Run: headless pygame with SDL's dummy video driver; simulated clock (each Clock.tick advances the game by its frame time, no real sleeping); random seed 0; keys injected as events and as key.get_pressed() state; mouse plan: one left click at the window centre at the start of phase 2, then a move to the lower-right quarter at the start of phase 3.
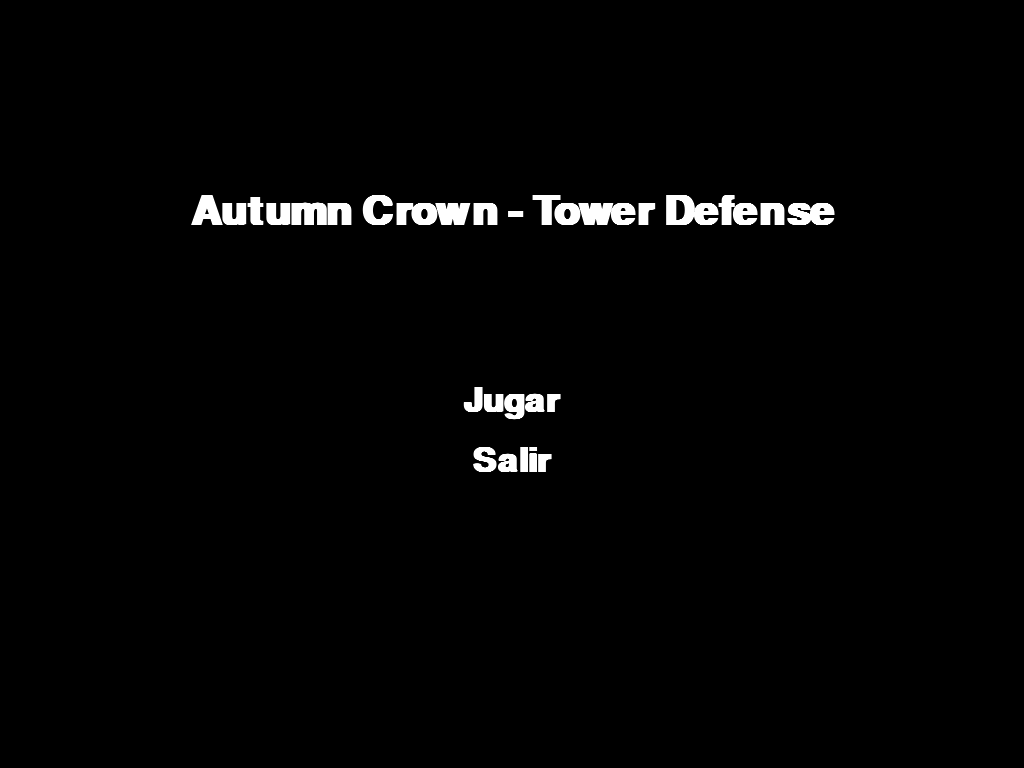
Frame 1 of 4 · flips 1–60 · no input
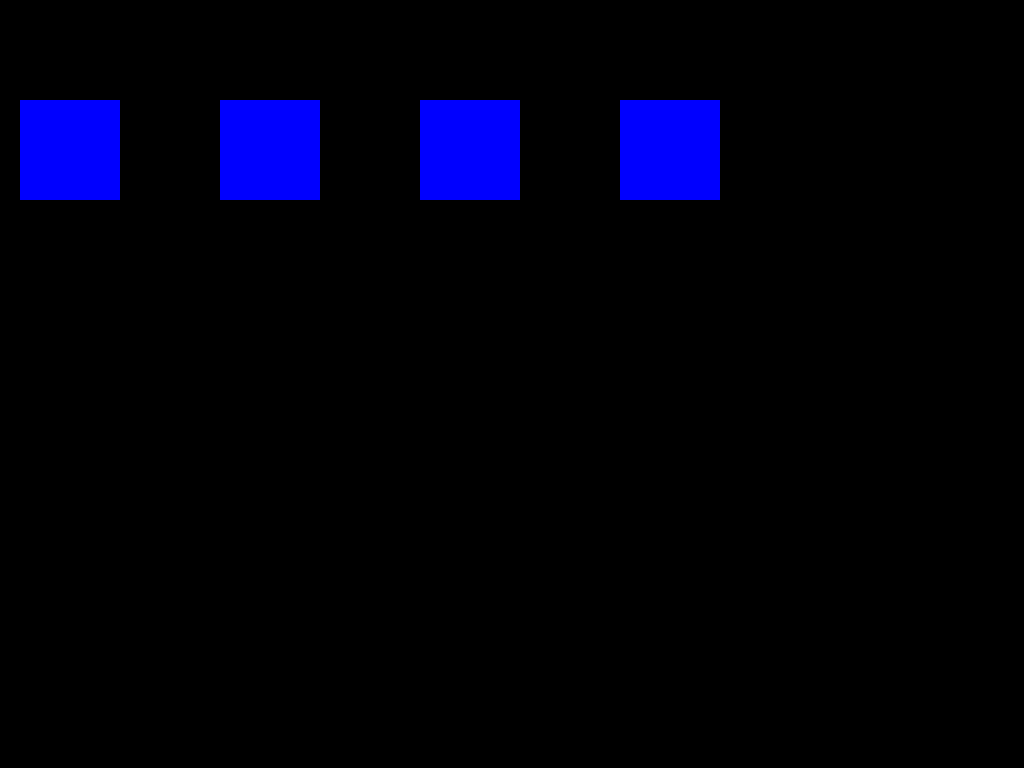
Frame 2 of 4 · flips 61–180 · clicked the window centre · tapped SPACE, RETURN · held RIGHT (→), D
Frame 3 of 4 · flips 181–300 · moved the mouse to the lower-right quarter · held DOWN (↓), S · screen unchanged from frame 2, image omitted
Frame 4 of 4 · flips 301–420 · held LEFT (←), A, UP (↑), W · screen unchanged from frame 3, image omitted

The pygame program that drew these frames:

import pygame
import sys
import math
import time

# Inicialización de Pygame
pygame.init()

# Obtener la resolución de la pantalla completa
pantalla_resolucion = pygame.display.Info()
ANCHO = pantalla_resolucion.current_w
ALTO = pantalla_resolucion.current_h

# Crear la pantalla en modo pantalla completa
screen = pygame.display.set_mode((ANCHO, ALTO), pygame.FULLSCREEN)
pygame.display.set_caption("Autumn Crown - Tower Defense")

# Colores
NEGRO = (0, 0, 0)
BLANCO = (255, 255, 255) 
AZUL = (0, 0, 255)
ROJO = (255, 0, 0)
VERDE = (0, 255, 0)
AMARILLO = (255, 255, 0)

# Fuentes
fuente_menu = pygame.font.SysFont("Arial", 50, bold=True)  # Fuente para las opciones
fuente_titulo = pygame.font.SysFont("Arial", 60, bold=True)  # Fuente para el título
fuente_info = pygame.font.SysFont("Arial", 30)  # Fuente para la información de torretas

# Opciones del menú principal
opciones = ["Jugar", "Salir"]
opcion_seleccionada = 0

# Dificultad seleccionada
dificultad = "Medio"

# Torretas disponibles para colocar
torretas_disponibles = ["Asesino", "Hada", "Cazador", "Caballero"]
torretas_posicionadas = []
torreta_seleccionada = None  # Inicializamos como None, para evitar errores al seleccionar

# Puntos específicos donde se pueden colocar las torretas (ubicación de las casillas de la cuadrícula)
puntos_colocacion = [
    (200, 300),
    (400, 300),
    (600, 300),
    (200, 400),
    (400, 400),
    (600, 400),
    (200, 500),
    (400, 500),
    (600, 500),
    (300, 600),
    (500, 600),
    (300, 700),
    (500, 700)
]

# Enemigos (representados por círculos) que avanzan hacia las torretas
enemigos = []

# Proyectiles disparados por las torretas
proyectiles = []

# Control de generación de enemigos
tiempo_inicio = time.time()  # Inicializamos el tiempo de inicio para que se pueda utilizar
enemigos_generados = 0
max_enemigos = 30  # Aumentamos la cantidad de enemigos
intervalo_generacion = 1  # Un enemigo por segundo durante 30 segundos

# Diccionario con las estadísticas de las torretas
torretas_info = {
    "Asesino": {
        "salud": 80,
        "daño": 20,
        "velocidad": 15,
        "alcance": 2,
        "defensa": 5,
        "habilidad": "Golpe Sombra",
        "descripcion": "Realiza un ataque crítico que inflige 50% más de daño y tiene un 30% de probabilidad de eliminar al enemigo de un solo golpe.",
        "enfriamiento": 5,
        "ultima_habilidad": 0  # Última vez que se usó la habilidad
    },
    "Hada": {
        "salud": 60,
        "daño": 10,
        "velocidad": 12,
        "alcance": 5,
        "defensa": 3,
        "habilidad": "Bendición de Luz",
        "descripcion": "Restaura el 30% de la salud a todos los aliados cercanos y aumenta su velocidad de ataque en un 20% durante 15 segundos.",
        "enfriamiento": 20,
        "ultima_habilidad": 0
    },
    "Cazador": {
        "salud": 100,
        "daño": 15,
        "velocidad": 10,
        "alcance": 3,
        "defensa": 7,
        "habilidad": "Ataque Táctico",
        "descripcion": "Permite tirar muchas proyectiles al aire y cada uno hace 20 de daño.",
        "enfriamiento": 25,
        "ultima_habilidad": 0
    },
    "Caballero": {
        "salud": 120,
        "daño": 12,
        "velocidad": 8,
        "alcance": 1,
        "defensa": 10,
        "habilidad": "Barrera de Hierro",
        "descripcion": "Crea una barrera que reduce el daño recibido por él y sus aliados en un 50% durante 8 segundos.",
        "enfriamiento": 30,
        "ultima_habilidad": 0
    }
}

# Función para crear un nuevo enemigo
def crear_enemigo():
    global enemigos_generados
    destino = puntos_colocacion[enemigos_generados % len(puntos_colocacion)]  # Asignar destino de los puntos disponibles
    enemigo = {
        'posicion': [ANCHO - 50, ALTO // 2],  # Comienza en la parte derecha de la pantalla
        'radio': 15,  # Tamaño del enemigo
        'color': ROJO,
        'velocidad': 1,  # Velocidad reducida para que se mueva más lento
        'destino': destino,  # El enemigo se dirige a uno de los puntos de colocación
        'vida': 3  # Vida del enemigo
    }
    enemigos.append(enemigo)
    enemigos_generados += 1  # Incrementamos la cantidad de enemigos generados

# Función para mover los enemigos
def mover_enemigos():
    for enemigo in enemigos:
        # Calcular la dirección hacia el destino
        dx = enemigo['destino'][0] - enemigo['posicion'][0]
        dy = enemigo['destino'][1] - enemigo['posicion'][1]
        distancia = math.sqrt(dx ** 2 + dy ** 2)  # Calcula la distancia

        # Si la distancia es mayor que 1, normalizamos la dirección
        if distancia > 1:
            dx /= distancia
            dy /= distancia
            enemigo['posicion'][0] += dx * enemigo['velocidad']
            enemigo['posicion'][1] += dy * enemigo['velocidad']
        else:
            # Si el enemigo ha llegado a su destino, avanzamos al siguiente destino
            current_index = puntos_colocacion.index(tuple(enemigo['destino']))  # Encuentra el índice del destino actual
            if current_index + 1 < len(puntos_colocacion):  # Si hay un siguiente punto en la ruta
                enemigo['destino'] = puntos_colocacion[current_index +1]  # Asignamos el siguiente destino
            else:
                # Si no hay siguiente punto (llegó al final de la ruta), eliminamos el enemigo
                enemigos.remove(enemigo)

# Función para dibujar el menú principal
def dibujar_menu():
    screen.fill(NEGRO)

    # Título
    texto_titulo = fuente_titulo.render("Autumn Crown - Tower Defense", True, BLANCO)
    screen.blit(texto_titulo, (ANCHO // 2 - texto_titulo.get_width() // 2, ALTO // 4))

    # Opciones del menú
    for i, opcion in enumerate(opciones):
        color = AMARILLO if opcion_rect(i).collidepoint(pygame.mouse.get_pos()) else BLANCO
        texto_opcion = fuente_menu.render(opcion, True, color)
        screen.blit(texto_opcion, (ANCHO // 2 - texto_opcion.get_width() // 2, ALTO // 2 + i * 60))

    pygame.display.update()

# Función para obtener el rectángulo de la opción del menú
def opcion_rect(indice):
    texto_opcion = fuente_menu.render(opciones[indice], True, BLANCO)
    return pygame.Rect(ANCHO // 2 - texto_opcion.get_width() // 2, ALTO // 2 + indice * 60, texto_opcion.get_width(), texto_opcion.get_height())

# Función para dibujar la pantalla de selección de torretas
def dibujar_seleccion_torretas():
    screen.fill(NEGRO)

    # Dibujar las casillas para torretas
    for i, torreta in enumerate(torretas_disponibles):
        rect = pygame.Rect(20 + i * 200, 100, 100, 100)  # Casilla más pequeña
        pygame.draw.rect(screen, AZUL, rect)
        if rect.collidepoint(pygame.mouse.get_pos()):
            pygame.draw.rect(screen, VERDE, rect, 5)

    pygame.display.update()

# Función para dibujar el juego
def dibujar_juego():
    screen.fill(NEGRO)

    # Dibujar enemigos
    for enemigo in enemigos:
        pygame.draw.circle(screen, enemigo['color'], (int(enemigo['posicion'][0]), int(enemigo['posicion'][1])), enemigo['radio'])

    # Dibujar torretas
    for torreta in torretas_posicionadas:
        pygame.draw.rect(screen, AZUL, (torreta[0] - 25, torreta[1] - 25, 50, 50))

    # Dibujar la cuadrícula de colocación de torretas
    for punto in puntos_colocacion:
        pygame.draw.rect(screen, BLANCO, (punto[0] - 25, punto[1] - 25, 50, 50), 2)

    pygame.display.update()

# Bucle principal
estado = "menu"
while True:
    if estado == "menu":
        dibujar_menu()

        for evento in pygame.event.get():
            if evento.type == pygame.QUIT:
                pygame.quit()
                sys.exit()
            if evento.type == pygame.MOUSEBUTTONDOWN:
                if opcion_rect(0).collidepoint(evento.pos):
                    estado = "seleccion_torreta"
                elif opcion_rect(1).collidepoint(evento.pos):
                    pygame.quit()
                    sys.exit()

    elif estado == "seleccion_torreta":
        dibujar_seleccion_torretas()

        for evento in pygame.event.get():
            if evento.type == pygame.QUIT:
                pygame.quit()
                sys.exit()
            if evento.type == pygame.MOUSEBUTTONDOWN:
                for i, rect in enumerate(torretas_disponibles):
                    if pygame.Rect(20 + i * 200, 100, 100, 100).collidepoint(evento.pos):
                        torreta_seleccionada = torretas_disponibles[i]  # Establecer la torreta seleccionada
                        estado = "juego"

    elif estado == "juego":
        dibujar_juego()

        for evento in pygame.event.get():
            if evento.type == pygame.QUIT:
                pygame.quit()
                sys.exit()
            if evento.type == pygame.MOUSEBUTTONDOWN:
                for punto in puntos_colocacion:
                    if pygame.Rect(punto[0] - 25, punto[1] - 25, 50, 50).collidepoint(evento.pos):
                        if torreta_seleccionada is not None:
                            torretas_posicionadas.append((punto[0], punto[1]))  # Coloca la torreta
                            torreta_seleccionada = None  # Resetear la torreta seleccionada

        # Control de enemigos
        if time.time() - tiempo_inicio >= intervalo_generacion and enemigos_generados < max_enemigos:
            crear_enemigo()
            tiempo_inicio = time.time()  # Resetear el tiempo para el siguiente enemigo
            

        mover_enemigos()

    pygame.display.update()
    pygame.time.Clock().tick(60)
